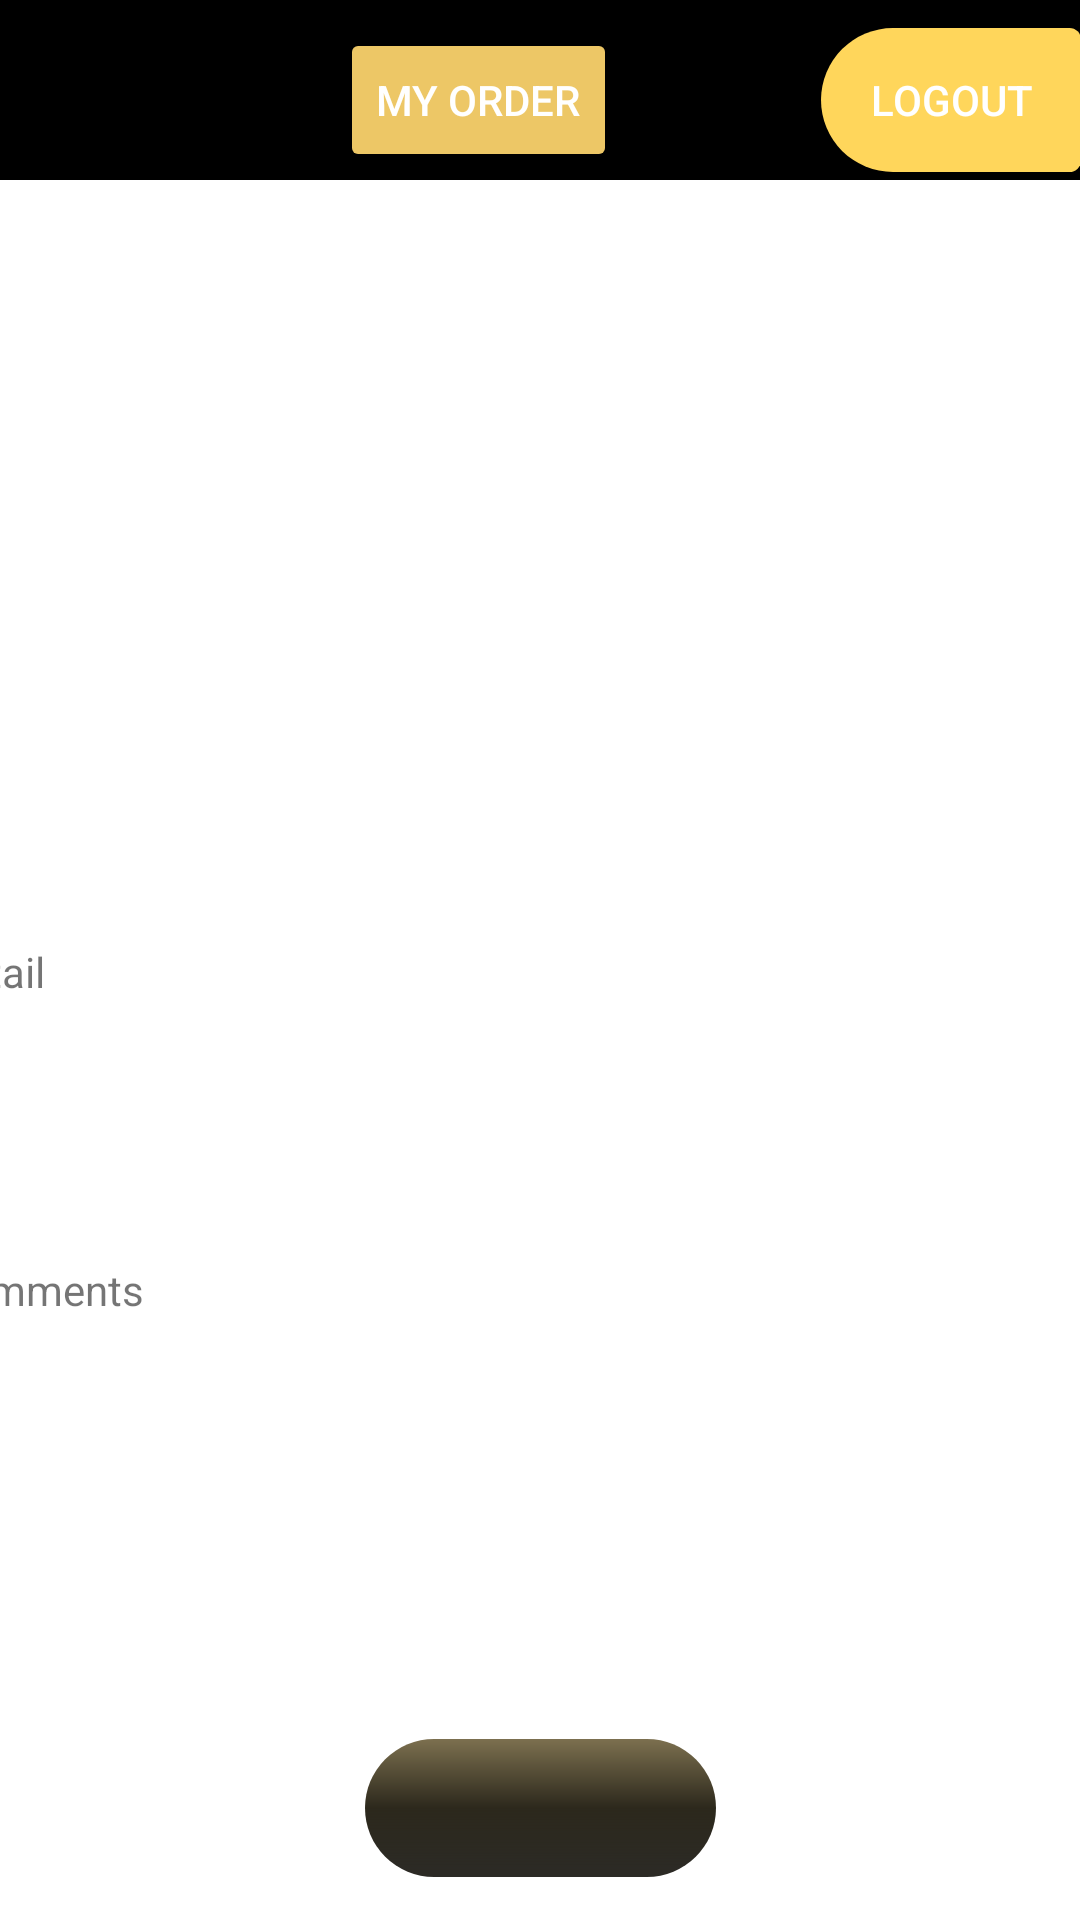

Reconstruct the res/layout file that produces this screen, plus the resources it refers to.
<!-- AndroidManifest.xml: application theme Theme.App_with_php -->
<!-- res/layout/pd.xml -->
<?xml version="1.0" encoding="utf-8"?>
<androidx.constraintlayout.widget.ConstraintLayout xmlns:android="http://schemas.android.com/apk/res/android"
    xmlns:app="http://schemas.android.com/apk/res-auto"
    xmlns:tools="http://schemas.android.com/tools"
    android:layout_width="match_parent"
    android:layout_height="match_parent">
    <LinearLayout
        android:id="@+id/linearLayout"
        android:layout_width="412dp"
        android:layout_height="60dp"
        android:background="@color/black"
        android:orientation="horizontal"
        app:layout_constraintBottom_toBottomOf="parent"
        app:layout_constraintEnd_toEndOf="parent"
        app:layout_constraintHorizontal_bias="1.0"
        app:layout_constraintStart_toStartOf="parent"
        app:layout_constraintTop_toTopOf="parent"
        app:layout_constraintVertical_bias="0.0">


        <TextView
            android:id="@+id/username"
            android:layout_width="133dp"
            android:layout_height="match_parent"
            android:gravity="center_vertical|center_horizontal"
            android:textColor="@color/white"
            android:textSize="22dp" />
        <androidx.appcompat.widget.AppCompatButton
            android:id="@+id/view_order"
            android:layout_width="wrap_content"
            android:layout_height="wrap_content"
            android:layout_marginLeft="32dp"
            android:backgroundTint="#EDC766"
            android:text="My Order"

            android:textColor="@color/white" />
        <androidx.appcompat.widget.AppCompatButton
            android:id="@+id/logout"
            android:textColor="@color/white"
            android:layout_width="wrap_content"
            android:layout_height="wrap_content"
            android:layout_marginLeft="68dp"
            android:background="@drawable/shadow2"
            android:text="logout" />

    </LinearLayout>

    <ImageView
        android:id="@+id/imageView"
        android:layout_width="391dp"
        android:layout_height="220dp"
        app:layout_constraintBottom_toBottomOf="parent"
        app:layout_constraintEnd_toEndOf="parent"
        app:layout_constraintStart_toStartOf="parent"
        app:layout_constraintTop_toTopOf="parent"
        app:layout_constraintVertical_bias="0.117" />

    <ScrollView
        android:id="@+id/scrollView2"
        android:layout_width="396dp"
        android:layout_height="270dp"

        app:layout_constraintBottom_toBottomOf="parent"
        app:layout_constraintEnd_toEndOf="parent"
        app:layout_constraintHorizontal_bias="0.592"
        app:layout_constraintStart_toStartOf="parent"
        app:layout_constraintTop_toTopOf="parent"
        app:layout_constraintVertical_bias="0.709">

        <LinearLayout
            android:layout_width="match_parent"
            android:layout_height="wrap_content"
            android:orientation="vertical">

            <TextView
                android:id="@+id/pname"
                android:layout_width="match_parent"
                android:layout_height="52dp"


                />

            <TextView
                android:id="@+id/textView4"
                android:layout_width="match_parent"
                android:layout_height="wrap_content"
                android:text="Detail" />

            <TextView
                android:id="@+id/detail"
                android:layout_width="match_parent"
                android:layout_height="68dp"
                />

            <TextView
                android:id="@+id/price"
                android:layout_width="match_parent"
                android:layout_height="wrap_content" />

            <TextView
                android:id="@+id/textView2"
                android:layout_width="match_parent"
                android:layout_height="wrap_content"
                android:text="Comments" />

            <ListView
                android:id="@+id/list"
                android:layout_width="match_parent"
                android:layout_height="90dp"
                 />

        </LinearLayout>
    </ScrollView>

    <androidx.appcompat.widget.AppCompatButton
        android:id="@+id/Add_order"
        android:layout_width="117dp"
        android:layout_height="46dp"
        android:background="@drawable/shadow"
        app:layout_constraintBottom_toBottomOf="parent"
        app:layout_constraintEnd_toEndOf="parent"
        app:layout_constraintHorizontal_bias="0.5"
        app:layout_constraintStart_toStartOf="parent"
        app:layout_constraintTop_toTopOf="parent"
        app:layout_constraintVertical_bias="0.976" />



    <FrameLayout
        android:id="@+id/fl"

        android:layout_width="411dp"
        android:layout_height="388dp"
        android:layout_alignParentTop="true"
        android:layout_centerHorizontal="true"
        app:layout_constraintBottom_toBottomOf="parent"
        app:layout_constraintEnd_toEndOf="parent"
        app:layout_constraintHorizontal_bias="0.0"
        app:layout_constraintStart_toStartOf="parent"
        app:layout_constraintTop_toTopOf="parent"
        app:layout_constraintVertical_bias="0.994">
        <androidx.appcompat.widget.AppCompatButton
            android:id="@+id/button4"
            android:layout_width="49dp"
            android:layout_height="wrap_content"
            android:layout_above="@+id/fl"
            android:layout_alignParentStart="true"
            android:layout_alignParentTop="true"
            android:layout_alignParentEnd="true"
            android:layout_marginBottom="16dp"
            android:background="@drawable/close_button_design"
            android:text="X"
            android:textColor="@color/white"
            android:layout_marginLeft="350dp"
            android:textSize="30dp"
            app:layout_constraintBottom_toBottomOf="parent"
            app:layout_constraintEnd_toEndOf="parent"
            app:layout_constraintStart_toStartOf="parent"
            app:layout_constraintTop_toTopOf="parent"
            app:layout_constraintVertical_bias="0.219" />
    </FrameLayout>

</androidx.constraintlayout.widget.ConstraintLayout>
<!-- resources referenced by this layout -->
<resources>
  <!-- drawable close_button_design (drawable) -->
  <?xml version="1.0" encoding="utf-8"?>
  <shape xmlns:android="http://schemas.android.com/apk/res/android">
      <corners  android:radius="580dp"/>
  
  
      <padding
          android:bottom="7dp"
          android:left="7dp"
          android:right="7dp"
          android:top="7dp" />
  
  
  </shape>
  <!-- drawable shadow (drawable) -->
  <?xml version="1.0" encoding="utf-8"?>
  <shape xmlns:android="http://schemas.android.com/apk/res/android">
      <corners  android:radius="80dp"/>
      <gradient
          android:angle="270"
  
          android:endColor="#E615130E"
          android:centerColor="#2C281C"
          android:startColor="#7C704F" />
  
      <padding
          android:left="15dp"
          android:right="15dp" />
  
  
  </shape>
  <!-- drawable shadow2 (drawable) -->
  <?xml version="1.0" encoding="utf-8"?>
  <shape xmlns:android="http://schemas.android.com/apk/res/android">
      <corners  android:radius="80dp"/>
      <solid android:color="#FFD65B"></solid>
      <corners
          android:bottomLeftRadius="500dp"
          android:topLeftRadius="500dp"
  
          />
  
  
  
  </shape>
  <style name="Theme.App_with_php" parent="Theme.MaterialComponents.DayNight.NoActionBar">
          
          <item name="colorPrimary">@color/purple_500</item>
          <item name="colorPrimaryVariant">@color/purple_700</item>
          <item name="colorOnPrimary">@color/white</item>
          
          <item name="colorSecondary">@color/teal_200</item>
          <item name="colorSecondaryVariant">@color/teal_700</item>
          <item name="colorOnSecondary">@color/black</item>
          
          <item name="android:statusBarColor" tools:targetApi="l">?attr/colorPrimaryVariant</item>
          
      </style>
  <!-- not gathered from this repository: default colours our renderer supplied (Android Studio template values) -->
  <color name="purple_500">#FF6200EE</color>
  <color name="purple_700">#FF3700B3</color>
  <color name="teal_200">#FF03DAC5</color>
  <color name="teal_700">#FF018786</color>
  <color name="black">#FF000000</color>
  <color name="white">#FFFFFFFF</color>
</resources>
